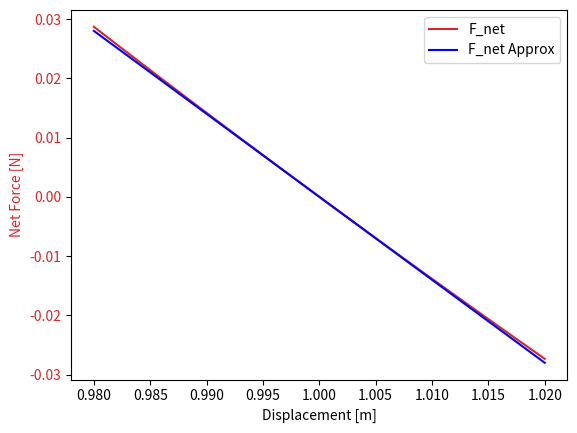
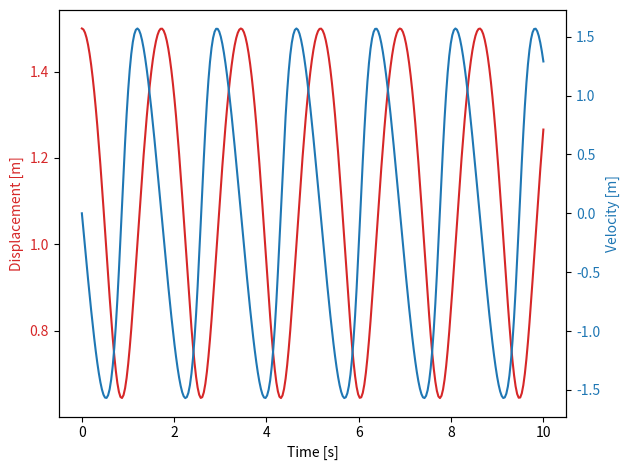

Write the Python code that produced these figures, in order.
#
# Andy Kim, Homework 2 Question 5
#
#

import numpy as np
import matplotlib.pyplot as plt
#from control.matlab import   # MATLAB-like control toolbox functionality
from scipy.integrate import odeint

# Close all figures
plt.close('all')

# Parameters (SI units)
a = 1
x0 = 1
Fw = 1
g = 9.8

m = a*(x0**-1.4)/g
xi = 1.5            # Large Oscillation Release Point

x1 = np.linspace(0.98, 1.02, 100)

# Force
F_net = a*(x1**-1.4) - a*(x0**-1.4)
F_netsmall = -1.4*a*(x0**-2.4)*(x1-x0)

# EOM: d/dt(q) = f(q) + ...
def eom(q, t):
    """
    Time: t
    State vector: q = [x, v]
    Out: dqdt
    """
    x = q[0]
    v = q[1]

    return [v, (a/m)*((x**-1.4) - (x0**-1.4))]

# Integrate EOM
t = np.linspace(0, 10, 300)
sol = odeint(eom, [xi, 0], t)
x = sol[:, 0]
v = sol[:, 1]

# Plot response
fig, ax1 = plt.subplots()
color = 'tab:red'
ax1.set_xlabel('Displacement [m]')
ax1.set_ylabel('Net Force [N]', color=color)
ax1.plot(x1, F_net, color=color, label='F_net')
ax1.plot(x1, F_netsmall, color='b', label='F_net Approx')
ax1.tick_params(axis='y', labelcolor=color)
plt.legend(loc="upper right")

fig2, ax2 = plt.subplots()
color = 'tab:red'
ax2.set_xlabel('Time [s]')
ax2.set_ylabel('Displacement [m]', color=color)  # we already handled the x-label with ax1
ax2.plot(t, x, color=color, label='Displacement')
ax2.tick_params(axis='y', labelcolor=color)

ax3 = ax2.twinx()
color = 'tab:blue'
ax3.set_xlabel('Time [s]')
ax3.set_ylabel('Velocity [m]', color=color)  # we already handled the x-label with ax1
ax3.plot(t, v, color=color, label='Velocity')
ax3.tick_params(axis='y', labelcolor=color)

fig2.tight_layout()  # otherwise the right y-label is slightly clipped
plt.show()